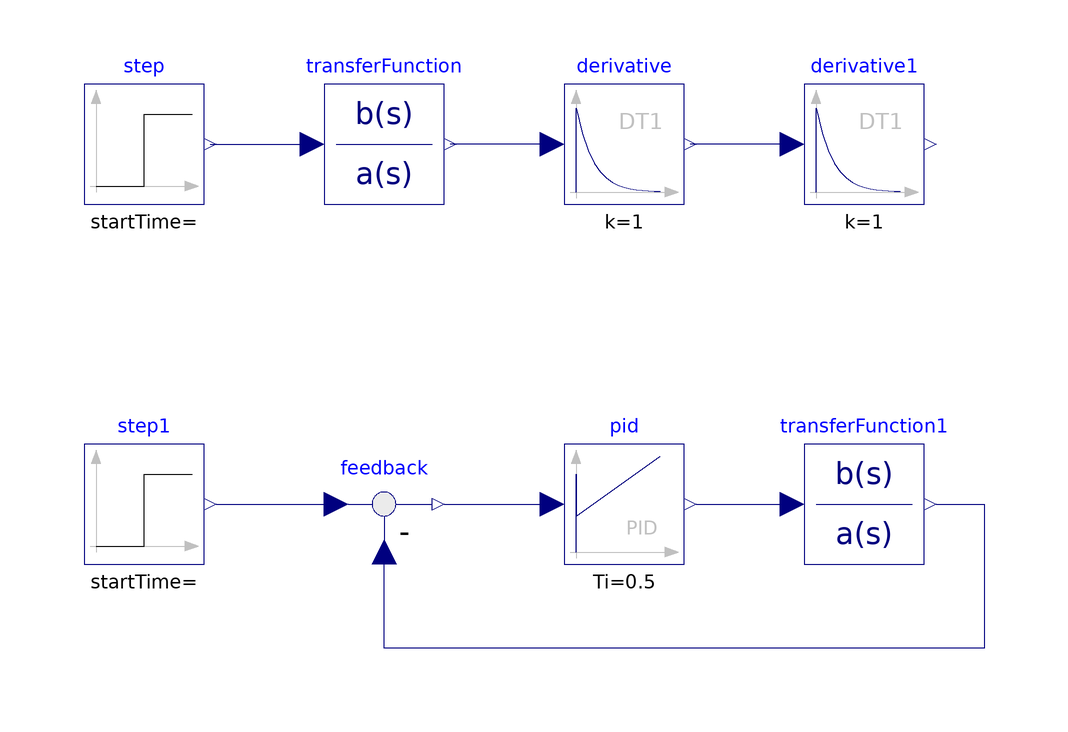

The component connection diagram of the Modelica model below, drawn from its own Placement and Line annotations.

model ziegler_1
  Modelica.Blocks.Sources.Step step annotation(
    Placement(visible = true, transformation(origin = {-70, 30}, extent = {{-10, -10}, {10, 10}}, rotation = 0)));
  Modelica.Blocks.Continuous.TransferFunction transferFunction(a = {1, 2, 1}, b = {1})  annotation(
    Placement(visible = true, transformation(origin = {-30, 30}, extent = {{-10, -10}, {10, 10}}, rotation = 0)));
  Modelica.Blocks.Continuous.Derivative derivative annotation(
    Placement(visible = true, transformation(origin = { 10,30}, extent = {{-10, -10}, {10, 10}}, rotation = 0)));
  Modelica.Blocks.Continuous.Derivative derivative1 annotation(
    Placement(visible = true, transformation(origin = {50, 30}, extent = {{-10, -10}, {10, 10}}, rotation = 0)));
  Modelica.Blocks.Math.Feedback feedback annotation(
    Placement(visible = true, transformation(origin = {-30, -30}, extent = {{-10, -10}, {10, 10}}, rotation = 0)));
  Modelica.Blocks.Continuous.PID pid(Td = 0.5 * 0.25, Ti = 2 * 0.25, k = 1.2 * 2.75 / 0.25)  annotation(
    Placement(visible = true, transformation(origin = {10, -30}, extent = {{-10, -10}, {10, 10}}, rotation = 0)));
  Modelica.Blocks.Continuous.TransferFunction transferFunction1(a = {1, 2, 1}, b = {1}) annotation(
    Placement(visible = true, transformation(origin = {50, -30}, extent = {{-10, -10}, {10, 10}}, rotation = 0)));
  Modelica.Blocks.Sources.Step step1 annotation(
    Placement(visible = true, transformation(origin = {-70, -30}, extent = {{-10, -10}, {10, 10}}, rotation = 0)));
equation
  connect(step.y, transferFunction.u) annotation(
    Line(points = {{-59, 30}, {-42, 30}}, color = {0, 0, 127}));
  connect(derivative.u, transferFunction.y) annotation(
    Line(points = {{-2, 30}, {-19, 30}}, color = {0, 0, 127}));
  connect(derivative1.u, derivative.y) annotation(
    Line(points = {{38, 30}, {21, 30}}, color = {0, 0, 127}));
  connect(step1.y, feedback.u1) annotation(
    Line(points = {{-58, -30}, {-38, -30}, {-38, -30}, {-38, -30}}, color = {0, 0, 127}));
  connect(feedback.y, pid.u) annotation(
    Line(points = {{-20, -30}, {-4, -30}, {-4, -30}, {-2, -30}}, color = {0, 0, 127}));
  connect(pid.y, transferFunction1.u) annotation(
    Line(points = {{22, -30}, {38, -30}, {38, -30}, {38, -30}}, color = {0, 0, 127}));
  connect(transferFunction1.y, feedback.u2) annotation(
    Line(points = {{62, -30}, {70, -30}, {70, -54}, {-30, -54}, {-30, -38}, {-30, -38}}, color = {0, 0, 127}));
  annotation(
    uses(Modelica(version = "3.2.3")));
end ziegler_1;